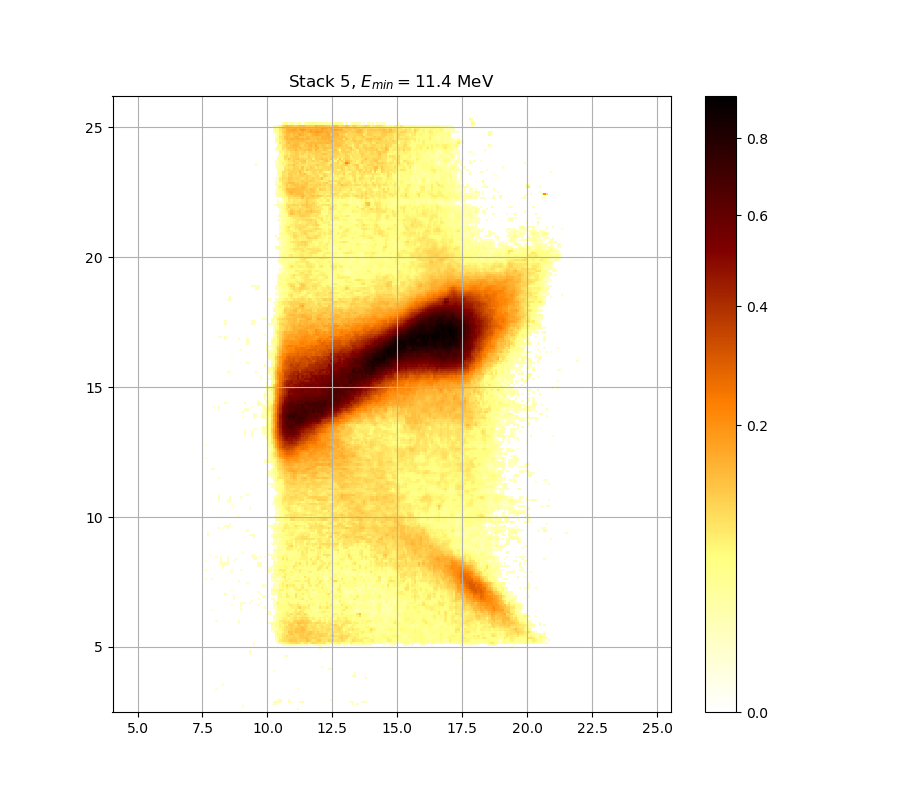

Values plotted in this chart, from the file beside it:
0.000000000000000000e+00, 0.000000000000000000e+00, 0.000000000000000000e+00, 0.000000000000000000e+00, 0.000000000000000000e+00, 0.000000000000000000e+00, 0.000000000000000000e+00, 0.000000000000000000e+00, 0.000000000000000000e+00, 0.000000000000000000e+00, 0.000000000000000000e+00, 0.000000000000000000e+00, 0.000000000000000000e+00, 0.000000000000000000e+00, 0.000000000000000000e+00, 0.000000000000000000e+00, 0.000000000000000000e+00, 0.000000000000000000e+00, 0.000000000000000000e+00, 0.000000000000000000e+00, 0.000000000000000000e+00, 0.000000000000000000e+00, 0.000000000000000000e+00, 0.000000000000000000e+00
0.000000000000000000e+00, 0.000000000000000000e+00, 0.000000000000000000e+00, 0.000000000000000000e+00, 0.000000000000000000e+00, 0.000000000000000000e+00, 0.000000000000000000e+00, 0.000000000000000000e+00, 0.000000000000000000e+00, 0.000000000000000000e+00, 0.000000000000000000e+00, 0.000000000000000000e+00, 0.000000000000000000e+00, 0.000000000000000000e+00, 0.000000000000000000e+00, 0.000000000000000000e+00, 0.000000000000000000e+00, 0.000000000000000000e+00, 0.000000000000000000e+00, 0.000000000000000000e+00, 0.000000000000000000e+00, 0.000000000000000000e+00, 0.000000000000000000e+00, 0.000000000000000000e+00
0.000000000000000000e+00, 0.000000000000000000e+00, 0.000000000000000000e+00, 0.000000000000000000e+00, 0.000000000000000000e+00, 0.000000000000000000e+00, 0.000000000000000000e+00, 0.000000000000000000e+00, 0.000000000000000000e+00, 0.000000000000000000e+00, 0.000000000000000000e+00, 0.000000000000000000e+00, 0.000000000000000000e+00, 0.000000000000000000e+00, 0.000000000000000000e+00, 0.000000000000000000e+00, 0.000000000000000000e+00, 1.024397851199302864e-02, 0.000000000000000000e+00, 0.000000000000000000e+00, 0.000000000000000000e+00, 0.000000000000000000e+00, 0.000000000000000000e+00, 0.000000000000000000e+00
0.000000000000000000e+00, 0.000000000000000000e+00, 0.000000000000000000e+00, 0.000000000000000000e+00, 0.000000000000000000e+00, 0.000000000000000000e+00, 0.000000000000000000e+00, 0.000000000000000000e+00, 0.000000000000000000e+00, 0.000000000000000000e+00, 0.000000000000000000e+00, 0.000000000000000000e+00, 0.000000000000000000e+00, 0.000000000000000000e+00, 0.000000000000000000e+00, 0.000000000000000000e+00, 0.000000000000000000e+00, 0.000000000000000000e+00, 0.000000000000000000e+00, 0.000000000000000000e+00, 0.000000000000000000e+00, 0.000000000000000000e+00, 0.000000000000000000e+00, 0.000000000000000000e+00
0.000000000000000000e+00, 0.000000000000000000e+00, 0.000000000000000000e+00, 0.000000000000000000e+00, 0.000000000000000000e+00, 0.000000000000000000e+00, 0.000000000000000000e+00, 0.000000000000000000e+00, 0.000000000000000000e+00, 0.000000000000000000e+00, 0.000000000000000000e+00, 0.000000000000000000e+00, 0.000000000000000000e+00, 0.000000000000000000e+00, 0.000000000000000000e+00, 0.000000000000000000e+00, 0.000000000000000000e+00, 0.000000000000000000e+00, 0.000000000000000000e+00, 0.000000000000000000e+00, 0.000000000000000000e+00, 0.000000000000000000e+00, 0.000000000000000000e+00, 0.000000000000000000e+00
0.000000000000000000e+00, 0.000000000000000000e+00, 0.000000000000000000e+00, 0.000000000000000000e+00, 0.000000000000000000e+00, 0.000000000000000000e+00, 0.000000000000000000e+00, 0.000000000000000000e+00, 0.000000000000000000e+00, 0.000000000000000000e+00, 0.000000000000000000e+00, 0.000000000000000000e+00, 0.000000000000000000e+00, 0.000000000000000000e+00, 0.000000000000000000e+00, 0.000000000000000000e+00, 0.000000000000000000e+00, 0.000000000000000000e+00, 0.000000000000000000e+00, 0.000000000000000000e+00, 0.000000000000000000e+00, 0.000000000000000000e+00, 0.000000000000000000e+00, 0.000000000000000000e+00
0.000000000000000000e+00, 0.000000000000000000e+00, 0.000000000000000000e+00, 0.000000000000000000e+00, 0.000000000000000000e+00, 0.000000000000000000e+00, 0.000000000000000000e+00, 0.000000000000000000e+00, 0.000000000000000000e+00, 0.000000000000000000e+00, 0.000000000000000000e+00, 0.000000000000000000e+00, 0.000000000000000000e+00, 0.000000000000000000e+00, 0.000000000000000000e+00, 0.000000000000000000e+00, 0.000000000000000000e+00, 0.000000000000000000e+00, 0.000000000000000000e+00, 0.000000000000000000e+00, 0.000000000000000000e+00, 0.000000000000000000e+00, 0.000000000000000000e+00, 0.000000000000000000e+00
0.000000000000000000e+00, 0.000000000000000000e+00, 0.000000000000000000e+00, 0.000000000000000000e+00, 0.000000000000000000e+00, 0.000000000000000000e+00, 0.000000000000000000e+00, 0.000000000000000000e+00, 0.000000000000000000e+00, 0.000000000000000000e+00, 0.000000000000000000e+00, 0.000000000000000000e+00, 0.000000000000000000e+00, 0.000000000000000000e+00, 0.000000000000000000e+00, 0.000000000000000000e+00, 0.000000000000000000e+00, 0.000000000000000000e+00, 0.000000000000000000e+00, 0.000000000000000000e+00, 0.000000000000000000e+00, 0.000000000000000000e+00, 0.000000000000000000e+00, 0.000000000000000000e+00
0.000000000000000000e+00, 0.000000000000000000e+00, 0.000000000000000000e+00, 0.000000000000000000e+00, 0.000000000000000000e+00, 0.000000000000000000e+00, 0.000000000000000000e+00, 0.000000000000000000e+00, 0.000000000000000000e+00, 0.000000000000000000e+00, 0.000000000000000000e+00, 0.000000000000000000e+00, 0.000000000000000000e+00, 0.000000000000000000e+00, 0.000000000000000000e+00, 0.000000000000000000e+00, 0.000000000000000000e+00, 0.000000000000000000e+00, 0.000000000000000000e+00, 0.000000000000000000e+00, 0.000000000000000000e+00, 0.000000000000000000e+00, 0.000000000000000000e+00, 0.000000000000000000e+00
0.000000000000000000e+00, 0.000000000000000000e+00, 0.000000000000000000e+00, 0.000000000000000000e+00, 0.000000000000000000e+00, 0.000000000000000000e+00, 0.000000000000000000e+00, 0.000000000000000000e+00, 0.000000000000000000e+00, 0.000000000000000000e+00, 0.000000000000000000e+00, 0.000000000000000000e+00, 0.000000000000000000e+00, 0.000000000000000000e+00, 0.000000000000000000e+00, 0.000000000000000000e+00, 0.000000000000000000e+00, 0.000000000000000000e+00, 0.000000000000000000e+00, 0.000000000000000000e+00, 0.000000000000000000e+00, 0.000000000000000000e+00, 0.000000000000000000e+00, 0.000000000000000000e+00
0.000000000000000000e+00, 0.000000000000000000e+00, 0.000000000000000000e+00, 0.000000000000000000e+00, 0.000000000000000000e+00, 1.084106073445585683e-02, 0.000000000000000000e+00, 0.000000000000000000e+00, 0.000000000000000000e+00, 0.000000000000000000e+00, 0.000000000000000000e+00, 0.000000000000000000e+00, 0.000000000000000000e+00, 0.000000000000000000e+00, 0.000000000000000000e+00, 0.000000000000000000e+00, 0.000000000000000000e+00, 0.000000000000000000e+00, 0.000000000000000000e+00, 0.000000000000000000e+00, 0.000000000000000000e+00, 0.000000000000000000e+00, 0.000000000000000000e+00, 0.000000000000000000e+00
0.000000000000000000e+00, 0.000000000000000000e+00, 0.000000000000000000e+00, 0.000000000000000000e+00, 0.000000000000000000e+00, 0.000000000000000000e+00, 0.000000000000000000e+00, 0.000000000000000000e+00, 0.000000000000000000e+00, 0.000000000000000000e+00, 0.000000000000000000e+00, 0.000000000000000000e+00, 0.000000000000000000e+00, 0.000000000000000000e+00, 0.000000000000000000e+00, 0.000000000000000000e+00, 0.000000000000000000e+00, 0.000000000000000000e+00, 0.000000000000000000e+00, 0.000000000000000000e+00, 0.000000000000000000e+00, 0.000000000000000000e+00, 0.000000000000000000e+00, 0.000000000000000000e+00
0.000000000000000000e+00, 0.000000000000000000e+00, 0.000000000000000000e+00, 0.000000000000000000e+00, 0.000000000000000000e+00, 0.000000000000000000e+00, 0.000000000000000000e+00, 0.000000000000000000e+00, 1.161754938144759705e-02, 0.000000000000000000e+00, 0.000000000000000000e+00, 0.000000000000000000e+00, 0.000000000000000000e+00, 0.000000000000000000e+00, 0.000000000000000000e+00, 0.000000000000000000e+00, 0.000000000000000000e+00, 0.000000000000000000e+00, 0.000000000000000000e+00, 0.000000000000000000e+00, 0.000000000000000000e+00, 0.000000000000000000e+00, 0.000000000000000000e+00, 0.000000000000000000e+00
0.000000000000000000e+00, 0.000000000000000000e+00, 0.000000000000000000e+00, 0.000000000000000000e+00, 0.000000000000000000e+00, 0.000000000000000000e+00, 0.000000000000000000e+00, 0.000000000000000000e+00, 0.000000000000000000e+00, 0.000000000000000000e+00, 0.000000000000000000e+00, 0.000000000000000000e+00, 0.000000000000000000e+00, 0.000000000000000000e+00, 0.000000000000000000e+00, 0.000000000000000000e+00, 0.000000000000000000e+00, 0.000000000000000000e+00, 0.000000000000000000e+00, 0.000000000000000000e+00, 0.000000000000000000e+00, 0.000000000000000000e+00, 0.000000000000000000e+00, 0.000000000000000000e+00
0.000000000000000000e+00, 0.000000000000000000e+00, 0.000000000000000000e+00, 0.000000000000000000e+00, 0.000000000000000000e+00, 0.000000000000000000e+00, 0.000000000000000000e+00, 0.000000000000000000e+00, 0.000000000000000000e+00, 0.000000000000000000e+00, 0.000000000000000000e+00, 0.000000000000000000e+00, 0.000000000000000000e+00, 0.000000000000000000e+00, 0.000000000000000000e+00, 0.000000000000000000e+00, 0.000000000000000000e+00, 0.000000000000000000e+00, 0.000000000000000000e+00, 0.000000000000000000e+00, 0.000000000000000000e+00, 0.000000000000000000e+00, 0.000000000000000000e+00, 0.000000000000000000e+00
0.000000000000000000e+00, 0.000000000000000000e+00, 0.000000000000000000e+00, 0.000000000000000000e+00, 0.000000000000000000e+00, 0.000000000000000000e+00, 0.000000000000000000e+00, 0.000000000000000000e+00, 0.000000000000000000e+00, 0.000000000000000000e+00, 0.000000000000000000e+00, 0.000000000000000000e+00, 0.000000000000000000e+00, 0.000000000000000000e+00, 0.000000000000000000e+00, 0.000000000000000000e+00, 0.000000000000000000e+00, 0.000000000000000000e+00, 0.000000000000000000e+00, 0.000000000000000000e+00, 0.000000000000000000e+00, 0.000000000000000000e+00, 0.000000000000000000e+00, 0.000000000000000000e+00
0.000000000000000000e+00, 0.000000000000000000e+00, 0.000000000000000000e+00, 0.000000000000000000e+00, 0.000000000000000000e+00, 0.000000000000000000e+00, 0.000000000000000000e+00, 0.000000000000000000e+00, 0.000000000000000000e+00, 0.000000000000000000e+00, 0.000000000000000000e+00, 0.000000000000000000e+00, 0.000000000000000000e+00, 0.000000000000000000e+00, 0.000000000000000000e+00, 0.000000000000000000e+00, 0.000000000000000000e+00, 0.000000000000000000e+00, 0.000000000000000000e+00, 0.000000000000000000e+00, 0.000000000000000000e+00, 0.000000000000000000e+00, 0.000000000000000000e+00, 0.000000000000000000e+00
0.000000000000000000e+00, 0.000000000000000000e+00, 0.000000000000000000e+00, 0.000000000000000000e+00, 0.000000000000000000e+00, 0.000000000000000000e+00, 0.000000000000000000e+00, 0.000000000000000000e+00, 0.000000000000000000e+00, 0.000000000000000000e+00, 0.000000000000000000e+00, 0.000000000000000000e+00, 0.000000000000000000e+00, 0.000000000000000000e+00, 0.000000000000000000e+00, 0.000000000000000000e+00, 0.000000000000000000e+00, 0.000000000000000000e+00, 0.000000000000000000e+00, 0.000000000000000000e+00, 0.000000000000000000e+00, 0.000000000000000000e+00, 0.000000000000000000e+00, 0.000000000000000000e+00
0.000000000000000000e+00, 0.000000000000000000e+00, 0.000000000000000000e+00, 0.000000000000000000e+00, 0.000000000000000000e+00, 0.000000000000000000e+00, 0.000000000000000000e+00, 0.000000000000000000e+00, 0.000000000000000000e+00, 0.000000000000000000e+00, 0.000000000000000000e+00, 0.000000000000000000e+00, 0.000000000000000000e+00, 0.000000000000000000e+00, 0.000000000000000000e+00, 0.000000000000000000e+00, 0.000000000000000000e+00, 0.000000000000000000e+00, 0.000000000000000000e+00, 0.000000000000000000e+00, 0.000000000000000000e+00, 0.000000000000000000e+00, 0.000000000000000000e+00, 0.000000000000000000e+00
0.000000000000000000e+00, 0.000000000000000000e+00, 0.000000000000000000e+00, 0.000000000000000000e+00, 0.000000000000000000e+00, 0.000000000000000000e+00, 0.000000000000000000e+00, 0.000000000000000000e+00, 0.000000000000000000e+00, 0.000000000000000000e+00, 0.000000000000000000e+00, 0.000000000000000000e+00, 0.000000000000000000e+00, 0.000000000000000000e+00, 0.000000000000000000e+00, 0.000000000000000000e+00, 0.000000000000000000e+00, 0.000000000000000000e+00, 0.000000000000000000e+00, 0.000000000000000000e+00, 0.000000000000000000e+00, 0.000000000000000000e+00, 0.000000000000000000e+00, 0.000000000000000000e+00
0.000000000000000000e+00, 0.000000000000000000e+00, 0.000000000000000000e+00, 0.000000000000000000e+00, 0.000000000000000000e+00, 0.000000000000000000e+00, 0.000000000000000000e+00, 0.000000000000000000e+00, 0.000000000000000000e+00, 0.000000000000000000e+00, 0.000000000000000000e+00, 0.000000000000000000e+00, 0.000000000000000000e+00, 0.000000000000000000e+00, 0.000000000000000000e+00, 0.000000000000000000e+00, 0.000000000000000000e+00, 0.000000000000000000e+00, 0.000000000000000000e+00, 0.000000000000000000e+00, 0.000000000000000000e+00, 0.000000000000000000e+00, 0.000000000000000000e+00, 0.000000000000000000e+00
0.000000000000000000e+00, 0.000000000000000000e+00, 0.000000000000000000e+00, 0.000000000000000000e+00, 0.000000000000000000e+00, 0.000000000000000000e+00, 0.000000000000000000e+00, 0.000000000000000000e+00, 0.000000000000000000e+00, 0.000000000000000000e+00, 0.000000000000000000e+00, 0.000000000000000000e+00, 0.000000000000000000e+00, 0.000000000000000000e+00, 0.000000000000000000e+00, 0.000000000000000000e+00, 0.000000000000000000e+00, 0.000000000000000000e+00, 0.000000000000000000e+00, 0.000000000000000000e+00, 0.000000000000000000e+00, 0.000000000000000000e+00, 0.000000000000000000e+00, 0.000000000000000000e+00
0.000000000000000000e+00, 0.000000000000000000e+00, 0.000000000000000000e+00, 0.000000000000000000e+00, 0.000000000000000000e+00, 0.000000000000000000e+00, 0.000000000000000000e+00, 0.000000000000000000e+00, 0.000000000000000000e+00, 0.000000000000000000e+00, 0.000000000000000000e+00, 0.000000000000000000e+00, 0.000000000000000000e+00, 0.000000000000000000e+00, 0.000000000000000000e+00, 0.000000000000000000e+00, 0.000000000000000000e+00, 0.000000000000000000e+00, 0.000000000000000000e+00, 0.000000000000000000e+00, 0.000000000000000000e+00, 0.000000000000000000e+00, 0.000000000000000000e+00, 0.000000000000000000e+00
0.000000000000000000e+00, 0.000000000000000000e+00, 0.000000000000000000e+00, 0.000000000000000000e+00, 0.000000000000000000e+00, 0.000000000000000000e+00, 0.000000000000000000e+00, 0.000000000000000000e+00, 0.000000000000000000e+00, 0.000000000000000000e+00, 0.000000000000000000e+00, 0.000000000000000000e+00, 0.000000000000000000e+00, 0.000000000000000000e+00, 0.000000000000000000e+00, 0.000000000000000000e+00, 0.000000000000000000e+00, 0.000000000000000000e+00, 0.000000000000000000e+00, 0.000000000000000000e+00, 0.000000000000000000e+00, 0.000000000000000000e+00, 0.000000000000000000e+00, 0.000000000000000000e+00
0.000000000000000000e+00, 0.000000000000000000e+00, 0.000000000000000000e+00, 0.000000000000000000e+00, 0.000000000000000000e+00, 0.000000000000000000e+00, 0.000000000000000000e+00, 0.000000000000000000e+00, 0.000000000000000000e+00, 0.000000000000000000e+00, 0.000000000000000000e+00, 0.000000000000000000e+00, 0.000000000000000000e+00, 0.000000000000000000e+00, 0.000000000000000000e+00, 0.000000000000000000e+00, 0.000000000000000000e+00, 0.000000000000000000e+00, 0.000000000000000000e+00, 0.000000000000000000e+00, 0.000000000000000000e+00, 0.000000000000000000e+00, 0.000000000000000000e+00, 0.000000000000000000e+00
0.000000000000000000e+00, 0.000000000000000000e+00, 0.000000000000000000e+00, 0.000000000000000000e+00, 0.000000000000000000e+00, 0.000000000000000000e+00, 0.000000000000000000e+00, 0.000000000000000000e+00, 0.000000000000000000e+00, 0.000000000000000000e+00, 0.000000000000000000e+00, 0.000000000000000000e+00, 0.000000000000000000e+00, 0.000000000000000000e+00, 0.000000000000000000e+00, 0.000000000000000000e+00, 0.000000000000000000e+00, 0.000000000000000000e+00, 0.000000000000000000e+00, 0.000000000000000000e+00, 0.000000000000000000e+00, 0.000000000000000000e+00, 0.000000000000000000e+00, 0.000000000000000000e+00
0.000000000000000000e+00, 0.000000000000000000e+00, 0.000000000000000000e+00, 0.000000000000000000e+00, 0.000000000000000000e+00, 0.000000000000000000e+00, 0.000000000000000000e+00, 0.000000000000000000e+00, 0.000000000000000000e+00, 0.000000000000000000e+00, 0.000000000000000000e+00, 0.000000000000000000e+00, 0.000000000000000000e+00, 0.000000000000000000e+00, 0.000000000000000000e+00, 0.000000000000000000e+00, 0.000000000000000000e+00, 0.000000000000000000e+00, 0.000000000000000000e+00, 0.000000000000000000e+00, 1.161754938144759705e-02, 0.000000000000000000e+00, 0.000000000000000000e+00, 0.000000000000000000e+00
0.000000000000000000e+00, 0.000000000000000000e+00, 0.000000000000000000e+00, 0.000000000000000000e+00, 0.000000000000000000e+00, 0.000000000000000000e+00, 0.000000000000000000e+00, 0.000000000000000000e+00, 0.000000000000000000e+00, 0.000000000000000000e+00, 0.000000000000000000e+00, 0.000000000000000000e+00, 0.000000000000000000e+00, 0.000000000000000000e+00, 0.000000000000000000e+00, 0.000000000000000000e+00, 0.000000000000000000e+00, 0.000000000000000000e+00, 0.000000000000000000e+00, 0.000000000000000000e+00, 1.964057850344306730e-02, 0.000000000000000000e+00, 0.000000000000000000e+00, 0.000000000000000000e+00
0.000000000000000000e+00, 0.000000000000000000e+00, 0.000000000000000000e+00, 0.000000000000000000e+00, 0.000000000000000000e+00, 0.000000000000000000e+00, 0.000000000000000000e+00, 0.000000000000000000e+00, 0.000000000000000000e+00, 0.000000000000000000e+00, 0.000000000000000000e+00, 0.000000000000000000e+00, 0.000000000000000000e+00, 0.000000000000000000e+00, 0.000000000000000000e+00, 0.000000000000000000e+00, 0.000000000000000000e+00, 0.000000000000000000e+00, 0.000000000000000000e+00, 0.000000000000000000e+00, 0.000000000000000000e+00, 0.000000000000000000e+00, 0.000000000000000000e+00, 0.000000000000000000e+00
0.000000000000000000e+00, 0.000000000000000000e+00, 0.000000000000000000e+00, 0.000000000000000000e+00, 0.000000000000000000e+00, 0.000000000000000000e+00, 0.000000000000000000e+00, 0.000000000000000000e+00, 0.000000000000000000e+00, 0.000000000000000000e+00, 0.000000000000000000e+00, 0.000000000000000000e+00, 0.000000000000000000e+00, 0.000000000000000000e+00, 0.000000000000000000e+00, 0.000000000000000000e+00, 0.000000000000000000e+00, 0.000000000000000000e+00, 0.000000000000000000e+00, 0.000000000000000000e+00, 0.000000000000000000e+00, 0.000000000000000000e+00, 0.000000000000000000e+00, 0.000000000000000000e+00
0.000000000000000000e+00, 0.000000000000000000e+00, 0.000000000000000000e+00, 0.000000000000000000e+00, 0.000000000000000000e+00, 0.000000000000000000e+00, 0.000000000000000000e+00, 0.000000000000000000e+00, 0.000000000000000000e+00, 0.000000000000000000e+00, 0.000000000000000000e+00, 0.000000000000000000e+00, 0.000000000000000000e+00, 0.000000000000000000e+00, 0.000000000000000000e+00, 0.000000000000000000e+00, 0.000000000000000000e+00, 0.000000000000000000e+00, 0.000000000000000000e+00, 0.000000000000000000e+00, 0.000000000000000000e+00, 0.000000000000000000e+00, 1.335087802888934236e-02, 0.000000000000000000e+00
0.000000000000000000e+00, 0.000000000000000000e+00, 0.000000000000000000e+00, 0.000000000000000000e+00, 0.000000000000000000e+00, 0.000000000000000000e+00, 0.000000000000000000e+00, 0.000000000000000000e+00, 0.000000000000000000e+00, 0.000000000000000000e+00, 0.000000000000000000e+00, 0.000000000000000000e+00, 0.000000000000000000e+00, 0.000000000000000000e+00, 0.000000000000000000e+00, 0.000000000000000000e+00, 0.000000000000000000e+00, 0.000000000000000000e+00, 0.000000000000000000e+00, 0.000000000000000000e+00, 0.000000000000000000e+00, 0.000000000000000000e+00, 1.030367829737506916e-02, 0.000000000000000000e+00
0.000000000000000000e+00, 0.000000000000000000e+00, 0.000000000000000000e+00, 0.000000000000000000e+00, 0.000000000000000000e+00, 0.000000000000000000e+00, 0.000000000000000000e+00, 0.000000000000000000e+00, 0.000000000000000000e+00, 0.000000000000000000e+00, 0.000000000000000000e+00, 0.000000000000000000e+00, 0.000000000000000000e+00, 0.000000000000000000e+00, 0.000000000000000000e+00, 0.000000000000000000e+00, 0.000000000000000000e+00, 0.000000000000000000e+00, 0.000000000000000000e+00, 0.000000000000000000e+00, 0.000000000000000000e+00, 0.000000000000000000e+00, 0.000000000000000000e+00, 0.000000000000000000e+00
0.000000000000000000e+00, 0.000000000000000000e+00, 0.000000000000000000e+00, 0.000000000000000000e+00, 0.000000000000000000e+00, 0.000000000000000000e+00, 0.000000000000000000e+00, 0.000000000000000000e+00, 0.000000000000000000e+00, 0.000000000000000000e+00, 0.000000000000000000e+00, 0.000000000000000000e+00, 0.000000000000000000e+00, 0.000000000000000000e+00, 0.000000000000000000e+00, 0.000000000000000000e+00, 0.000000000000000000e+00, 0.000000000000000000e+00, 0.000000000000000000e+00, 0.000000000000000000e+00, 0.000000000000000000e+00, 0.000000000000000000e+00, 0.000000000000000000e+00, 0.000000000000000000e+00
0.000000000000000000e+00, 0.000000000000000000e+00, 0.000000000000000000e+00, 0.000000000000000000e+00, 0.000000000000000000e+00, 0.000000000000000000e+00, 0.000000000000000000e+00, 0.000000000000000000e+00, 0.000000000000000000e+00, 0.000000000000000000e+00, 0.000000000000000000e+00, 0.000000000000000000e+00, 0.000000000000000000e+00, 0.000000000000000000e+00, 0.000000000000000000e+00, 0.000000000000000000e+00, 0.000000000000000000e+00, 0.000000000000000000e+00, 0.000000000000000000e+00, 0.000000000000000000e+00, 0.000000000000000000e+00, 0.000000000000000000e+00, 0.000000000000000000e+00, 0.000000000000000000e+00
0.000000000000000000e+00, 0.000000000000000000e+00, 0.000000000000000000e+00, 0.000000000000000000e+00, 0.000000000000000000e+00, 0.000000000000000000e+00, 0.000000000000000000e+00, 0.000000000000000000e+00, 0.000000000000000000e+00, 0.000000000000000000e+00, 0.000000000000000000e+00, 0.000000000000000000e+00, 0.000000000000000000e+00, 0.000000000000000000e+00, 0.000000000000000000e+00, 0.000000000000000000e+00, 0.000000000000000000e+00, 0.000000000000000000e+00, 0.000000000000000000e+00, 0.000000000000000000e+00, 0.000000000000000000e+00, 0.000000000000000000e+00, 0.000000000000000000e+00, 0.000000000000000000e+00
0.000000000000000000e+00, 0.000000000000000000e+00, 0.000000000000000000e+00, 0.000000000000000000e+00, 0.000000000000000000e+00, 0.000000000000000000e+00, 0.000000000000000000e+00, 0.000000000000000000e+00, 0.000000000000000000e+00, 0.000000000000000000e+00, 0.000000000000000000e+00, 0.000000000000000000e+00, 0.000000000000000000e+00, 0.000000000000000000e+00, 0.000000000000000000e+00, 0.000000000000000000e+00, 0.000000000000000000e+00, 0.000000000000000000e+00, 0.000000000000000000e+00, 0.000000000000000000e+00, 0.000000000000000000e+00, 0.000000000000000000e+00, 0.000000000000000000e+00, 0.000000000000000000e+00
0.000000000000000000e+00, 0.000000000000000000e+00, 0.000000000000000000e+00, 0.000000000000000000e+00, 0.000000000000000000e+00, 0.000000000000000000e+00, 0.000000000000000000e+00, 0.000000000000000000e+00, 0.000000000000000000e+00, 0.000000000000000000e+00, 0.000000000000000000e+00, 0.000000000000000000e+00, 0.000000000000000000e+00, 0.000000000000000000e+00, 0.000000000000000000e+00, 0.000000000000000000e+00, 0.000000000000000000e+00, 0.000000000000000000e+00, 0.000000000000000000e+00, 0.000000000000000000e+00, 0.000000000000000000e+00, 0.000000000000000000e+00, 0.000000000000000000e+00, 0.000000000000000000e+00
0.000000000000000000e+00, 0.000000000000000000e+00, 0.000000000000000000e+00, 0.000000000000000000e+00, 0.000000000000000000e+00, 0.000000000000000000e+00, 0.000000000000000000e+00, 0.000000000000000000e+00, 0.000000000000000000e+00, 0.000000000000000000e+00, 0.000000000000000000e+00, 0.000000000000000000e+00, 0.000000000000000000e+00, 0.000000000000000000e+00, 0.000000000000000000e+00, 0.000000000000000000e+00, 0.000000000000000000e+00, 0.000000000000000000e+00, 0.000000000000000000e+00, 0.000000000000000000e+00, 0.000000000000000000e+00, 0.000000000000000000e+00, 0.000000000000000000e+00, 0.000000000000000000e+00
0.000000000000000000e+00, 0.000000000000000000e+00, 0.000000000000000000e+00, 0.000000000000000000e+00, 0.000000000000000000e+00, 0.000000000000000000e+00, 0.000000000000000000e+00, 0.000000000000000000e+00, 0.000000000000000000e+00, 0.000000000000000000e+00, 0.000000000000000000e+00, 0.000000000000000000e+00, 0.000000000000000000e+00, 0.000000000000000000e+00, 0.000000000000000000e+00, 0.000000000000000000e+00, 0.000000000000000000e+00, 0.000000000000000000e+00, 0.000000000000000000e+00, 0.000000000000000000e+00, 0.000000000000000000e+00, 0.000000000000000000e+00, 0.000000000000000000e+00, 0.000000000000000000e+00
0.000000000000000000e+00, 0.000000000000000000e+00, 0.000000000000000000e+00, 0.000000000000000000e+00, 0.000000000000000000e+00, 0.000000000000000000e+00, 0.000000000000000000e+00, 0.000000000000000000e+00, 0.000000000000000000e+00, 0.000000000000000000e+00, 0.000000000000000000e+00, 0.000000000000000000e+00, 0.000000000000000000e+00, 0.000000000000000000e+00, 0.000000000000000000e+00, 1.137859572212291531e-02, 0.000000000000000000e+00, 0.000000000000000000e+00, 0.000000000000000000e+00, 0.000000000000000000e+00, 0.000000000000000000e+00, 0.000000000000000000e+00, 0.000000000000000000e+00, 0.000000000000000000e+00
0.000000000000000000e+00, 0.000000000000000000e+00, 0.000000000000000000e+00, 0.000000000000000000e+00, 0.000000000000000000e+00, 1.400877219396009545e-02, 0.000000000000000000e+00, 0.000000000000000000e+00, 0.000000000000000000e+00, 0.000000000000000000e+00, 0.000000000000000000e+00, 0.000000000000000000e+00, 0.000000000000000000e+00, 0.000000000000000000e+00, 0.000000000000000000e+00, 1.347047765769135257e-02, 0.000000000000000000e+00, 0.000000000000000000e+00, 0.000000000000000000e+00, 0.000000000000000000e+00, 0.000000000000000000e+00, 0.000000000000000000e+00, 0.000000000000000000e+00, 0.000000000000000000e+00
0.000000000000000000e+00, 0.000000000000000000e+00, 0.000000000000000000e+00, 0.000000000000000000e+00, 0.000000000000000000e+00, 0.000000000000000000e+00, 0.000000000000000000e+00, 0.000000000000000000e+00, 0.000000000000000000e+00, 0.000000000000000000e+00, 0.000000000000000000e+00, 0.000000000000000000e+00, 0.000000000000000000e+00, 0.000000000000000000e+00, 0.000000000000000000e+00, 0.000000000000000000e+00, 0.000000000000000000e+00, 0.000000000000000000e+00, 0.000000000000000000e+00, 0.000000000000000000e+00, 0.000000000000000000e+00, 0.000000000000000000e+00, 0.000000000000000000e+00, 0.000000000000000000e+00
0.000000000000000000e+00, 0.000000000000000000e+00, 0.000000000000000000e+00, 0.000000000000000000e+00, 0.000000000000000000e+00, 0.000000000000000000e+00, 0.000000000000000000e+00, 0.000000000000000000e+00, 0.000000000000000000e+00, 0.000000000000000000e+00, 0.000000000000000000e+00, 0.000000000000000000e+00, 0.000000000000000000e+00, 0.000000000000000000e+00, 0.000000000000000000e+00, 0.000000000000000000e+00, 0.000000000000000000e+00, 0.000000000000000000e+00, 0.000000000000000000e+00, 0.000000000000000000e+00, 0.000000000000000000e+00, 0.000000000000000000e+00, 0.000000000000000000e+00, 0.000000000000000000e+00
0.000000000000000000e+00, 0.000000000000000000e+00, 0.000000000000000000e+00, 0.000000000000000000e+00, 0.000000000000000000e+00, 0.000000000000000000e+00, 0.000000000000000000e+00, 0.000000000000000000e+00, 0.000000000000000000e+00, 0.000000000000000000e+00, 0.000000000000000000e+00, 0.000000000000000000e+00, 0.000000000000000000e+00, 0.000000000000000000e+00, 0.000000000000000000e+00, 0.000000000000000000e+00, 0.000000000000000000e+00, 0.000000000000000000e+00, 0.000000000000000000e+00, 0.000000000000000000e+00, 0.000000000000000000e+00, 0.000000000000000000e+00, 0.000000000000000000e+00, 0.000000000000000000e+00
0.000000000000000000e+00, 0.000000000000000000e+00, 0.000000000000000000e+00, 0.000000000000000000e+00, 0.000000000000000000e+00, 0.000000000000000000e+00, 0.000000000000000000e+00, 0.000000000000000000e+00, 0.000000000000000000e+00, 0.000000000000000000e+00, 0.000000000000000000e+00, 0.000000000000000000e+00, 0.000000000000000000e+00, 0.000000000000000000e+00, 0.000000000000000000e+00, 0.000000000000000000e+00, 0.000000000000000000e+00, 0.000000000000000000e+00, 0.000000000000000000e+00, 0.000000000000000000e+00, 0.000000000000000000e+00, 0.000000000000000000e+00, 0.000000000000000000e+00, 0.000000000000000000e+00
0.000000000000000000e+00, 0.000000000000000000e+00, 0.000000000000000000e+00, 1.113967238755362438e-02, 0.000000000000000000e+00, 0.000000000000000000e+00, 0.000000000000000000e+00, 0.000000000000000000e+00, 0.000000000000000000e+00, 0.000000000000000000e+00, 0.000000000000000000e+00, 0.000000000000000000e+00, 0.000000000000000000e+00, 0.000000000000000000e+00, 0.000000000000000000e+00, 0.000000000000000000e+00, 1.364989165864484780e-02, 0.000000000000000000e+00, 0.000000000000000000e+00, 0.000000000000000000e+00, 0.000000000000000000e+00, 0.000000000000000000e+00, 0.000000000000000000e+00, 0.000000000000000000e+00
0.000000000000000000e+00, 0.000000000000000000e+00, 0.000000000000000000e+00, 0.000000000000000000e+00, 0.000000000000000000e+00, 0.000000000000000000e+00, 0.000000000000000000e+00, 0.000000000000000000e+00, 0.000000000000000000e+00, 0.000000000000000000e+00, 0.000000000000000000e+00, 0.000000000000000000e+00, 0.000000000000000000e+00, 0.000000000000000000e+00, 0.000000000000000000e+00, 0.000000000000000000e+00, 1.054249616506978786e-02, 0.000000000000000000e+00, 0.000000000000000000e+00, 0.000000000000000000e+00, 0.000000000000000000e+00, 0.000000000000000000e+00, 0.000000000000000000e+00, 0.000000000000000000e+00
0.000000000000000000e+00, 0.000000000000000000e+00, 0.000000000000000000e+00, 0.000000000000000000e+00, 0.000000000000000000e+00, 0.000000000000000000e+00, 0.000000000000000000e+00, 0.000000000000000000e+00, 0.000000000000000000e+00, 0.000000000000000000e+00, 0.000000000000000000e+00, 0.000000000000000000e+00, 1.299212561524776439e-02, 0.000000000000000000e+00, 0.000000000000000000e+00, 0.000000000000000000e+00, 1.682245548329518170e-02, 0.000000000000000000e+00, 0.000000000000000000e+00, 0.000000000000000000e+00, 0.000000000000000000e+00, 0.000000000000000000e+00, 0.000000000000000000e+00, 0.000000000000000000e+00
0.000000000000000000e+00, 0.000000000000000000e+00, 0.000000000000000000e+00, 0.000000000000000000e+00, 0.000000000000000000e+00, 0.000000000000000000e+00, 0.000000000000000000e+00, 0.000000000000000000e+00, 0.000000000000000000e+00, 0.000000000000000000e+00, 0.000000000000000000e+00, 0.000000000000000000e+00, 0.000000000000000000e+00, 0.000000000000000000e+00, 0.000000000000000000e+00, 0.000000000000000000e+00, 1.712204256933654023e-02, 1.149806875591317078e-02, 1.670263472739461769e-02, 0.000000000000000000e+00, 1.376951071258495501e-02, 0.000000000000000000e+00, 0.000000000000000000e+00, 0.000000000000000000e+00
0.000000000000000000e+00, 0.000000000000000000e+00, 0.000000000000000000e+00, 0.000000000000000000e+00, 0.000000000000000000e+00, 0.000000000000000000e+00, 0.000000000000000000e+00, 0.000000000000000000e+00, 0.000000000000000000e+00, 0.000000000000000000e+00, 0.000000000000000000e+00, 0.000000000000000000e+00, 0.000000000000000000e+00, 0.000000000000000000e+00, 0.000000000000000000e+00, 0.000000000000000000e+00, 0.000000000000000000e+00, 0.000000000000000000e+00, 0.000000000000000000e+00, 0.000000000000000000e+00, 0.000000000000000000e+00, 1.269321836826381965e-02, 0.000000000000000000e+00, 0.000000000000000000e+00
0.000000000000000000e+00, 0.000000000000000000e+00, 0.000000000000000000e+00, 0.000000000000000000e+00, 0.000000000000000000e+00, 0.000000000000000000e+00, 0.000000000000000000e+00, 0.000000000000000000e+00, 0.000000000000000000e+00, 0.000000000000000000e+00, 0.000000000000000000e+00, 0.000000000000000000e+00, 0.000000000000000000e+00, 1.448738893303825118e-02, 0.000000000000000000e+00, 0.000000000000000000e+00, 0.000000000000000000e+00, 0.000000000000000000e+00, 0.000000000000000000e+00, 0.000000000000000000e+00, 0.000000000000000000e+00, 0.000000000000000000e+00, 0.000000000000000000e+00, 0.000000000000000000e+00
0.000000000000000000e+00, 0.000000000000000000e+00, 0.000000000000000000e+00, 0.000000000000000000e+00, 0.000000000000000000e+00, 0.000000000000000000e+00, 0.000000000000000000e+00, 0.000000000000000000e+00, 0.000000000000000000e+00, 0.000000000000000000e+00, 0.000000000000000000e+00, 0.000000000000000000e+00, 0.000000000000000000e+00, 1.364989165864484780e-02, 0.000000000000000000e+00, 0.000000000000000000e+00, 0.000000000000000000e+00, 0.000000000000000000e+00, 0.000000000000000000e+00, 0.000000000000000000e+00, 0.000000000000000000e+00, 0.000000000000000000e+00, 0.000000000000000000e+00, 0.000000000000000000e+00
0.000000000000000000e+00, 0.000000000000000000e+00, 0.000000000000000000e+00, 0.000000000000000000e+00, 0.000000000000000000e+00, 0.000000000000000000e+00, 0.000000000000000000e+00, 0.000000000000000000e+00, 0.000000000000000000e+00, 2.300431001896275154e-02, 0.000000000000000000e+00, 0.000000000000000000e+00, 0.000000000000000000e+00, 0.000000000000000000e+00, 0.000000000000000000e+00, 0.000000000000000000e+00, 0.000000000000000000e+00, 0.000000000000000000e+00, 0.000000000000000000e+00, 0.000000000000000000e+00, 0.000000000000000000e+00, 0.000000000000000000e+00, 0.000000000000000000e+00, 0.000000000000000000e+00
0.000000000000000000e+00, 0.000000000000000000e+00, 0.000000000000000000e+00, 0.000000000000000000e+00, 0.000000000000000000e+00, 0.000000000000000000e+00, 0.000000000000000000e+00, 0.000000000000000000e+00, 0.000000000000000000e+00, 0.000000000000000000e+00, 0.000000000000000000e+00, 0.000000000000000000e+00, 0.000000000000000000e+00, 0.000000000000000000e+00, 0.000000000000000000e+00, 0.000000000000000000e+00, 0.000000000000000000e+00, 0.000000000000000000e+00, 0.000000000000000000e+00, 0.000000000000000000e+00, 0.000000000000000000e+00, 0.000000000000000000e+00, 0.000000000000000000e+00, 0.000000000000000000e+00
0.000000000000000000e+00, 0.000000000000000000e+00, 0.000000000000000000e+00, 0.000000000000000000e+00, 0.000000000000000000e+00, 0.000000000000000000e+00, 0.000000000000000000e+00, 0.000000000000000000e+00, 0.000000000000000000e+00, 0.000000000000000000e+00, 0.000000000000000000e+00, 0.000000000000000000e+00, 1.149806875591317078e-02, 0.000000000000000000e+00, 0.000000000000000000e+00, 0.000000000000000000e+00, 0.000000000000000000e+00, 0.000000000000000000e+00, 0.000000000000000000e+00, 0.000000000000000000e+00, 0.000000000000000000e+00, 0.000000000000000000e+00, 0.000000000000000000e+00, 0.000000000000000000e+00
0.000000000000000000e+00, 0.000000000000000000e+00, 0.000000000000000000e+00, 0.000000000000000000e+00, 0.000000000000000000e+00, 0.000000000000000000e+00, 0.000000000000000000e+00, 0.000000000000000000e+00, 0.000000000000000000e+00, 0.000000000000000000e+00, 0.000000000000000000e+00, 0.000000000000000000e+00, 0.000000000000000000e+00, 0.000000000000000000e+00, 0.000000000000000000e+00, 0.000000000000000000e+00, 0.000000000000000000e+00, 0.000000000000000000e+00, 0.000000000000000000e+00, 0.000000000000000000e+00, 0.000000000000000000e+00, 0.000000000000000000e+00, 0.000000000000000000e+00, 0.000000000000000000e+00
0.000000000000000000e+00, 0.000000000000000000e+00, 0.000000000000000000e+00, 0.000000000000000000e+00, 0.000000000000000000e+00, 0.000000000000000000e+00, 0.000000000000000000e+00, 0.000000000000000000e+00, 0.000000000000000000e+00, 0.000000000000000000e+00, 0.000000000000000000e+00, 0.000000000000000000e+00, 0.000000000000000000e+00, 0.000000000000000000e+00, 0.000000000000000000e+00, 0.000000000000000000e+00, 0.000000000000000000e+00, 0.000000000000000000e+00, 0.000000000000000000e+00, 0.000000000000000000e+00, 0.000000000000000000e+00, 0.000000000000000000e+00, 0.000000000000000000e+00, 0.000000000000000000e+00
0.000000000000000000e+00, 0.000000000000000000e+00, 0.000000000000000000e+00, 0.000000000000000000e+00, 0.000000000000000000e+00, 0.000000000000000000e+00, 0.000000000000000000e+00, 0.000000000000000000e+00, 0.000000000000000000e+00, 0.000000000000000000e+00, 0.000000000000000000e+00, 0.000000000000000000e+00, 0.000000000000000000e+00, 0.000000000000000000e+00, 0.000000000000000000e+00, 0.000000000000000000e+00, 0.000000000000000000e+00, 0.000000000000000000e+00, 0.000000000000000000e+00, 1.185653344982160948e-02, 0.000000000000000000e+00, 0.000000000000000000e+00, 0.000000000000000000e+00, 0.000000000000000000e+00
0.000000000000000000e+00, 0.000000000000000000e+00, 0.000000000000000000e+00, 0.000000000000000000e+00, 0.000000000000000000e+00, 0.000000000000000000e+00, 0.000000000000000000e+00, 0.000000000000000000e+00, 0.000000000000000000e+00, 0.000000000000000000e+00, 0.000000000000000000e+00, 0.000000000000000000e+00, 0.000000000000000000e+00, 0.000000000000000000e+00, 0.000000000000000000e+00, 1.706212112485849808e-02, 0.000000000000000000e+00, 0.000000000000000000e+00, 0.000000000000000000e+00, 0.000000000000000000e+00, 0.000000000000000000e+00, 0.000000000000000000e+00, 0.000000000000000000e+00, 0.000000000000000000e+00
1.442755498666941152e-02, 0.000000000000000000e+00, 0.000000000000000000e+00, 1.215530642579279105e-02, 0.000000000000000000e+00, 0.000000000000000000e+00, 0.000000000000000000e+00, 0.000000000000000000e+00, 0.000000000000000000e+00, 0.000000000000000000e+00, 0.000000000000000000e+00, 0.000000000000000000e+00, 0.000000000000000000e+00, 0.000000000000000000e+00, 0.000000000000000000e+00, 0.000000000000000000e+00, 0.000000000000000000e+00, 0.000000000000000000e+00, 0.000000000000000000e+00, 0.000000000000000000e+00, 0.000000000000000000e+00, 0.000000000000000000e+00, 0.000000000000000000e+00, 0.000000000000000000e+00
... 219 more rows
